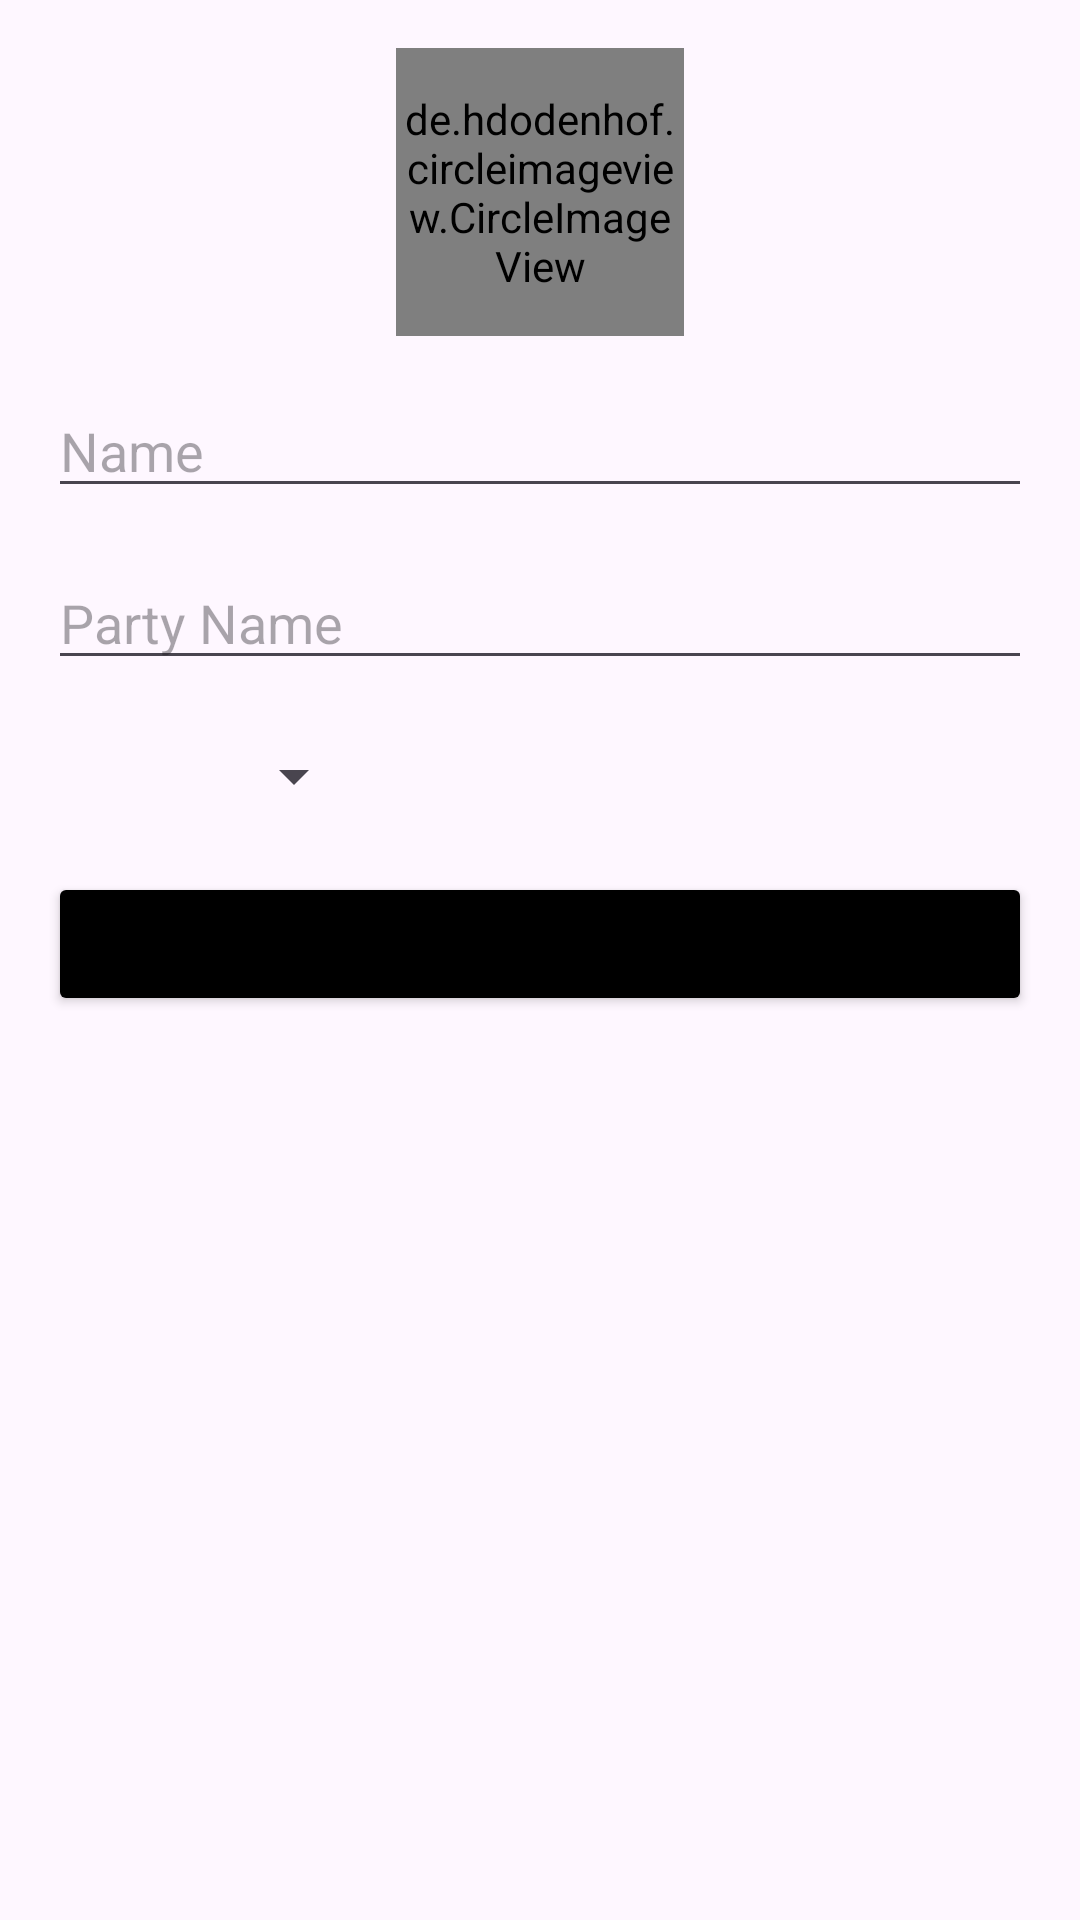

Android layout source for this screen:
<!-- AndroidManifest.xml: application theme Theme.Sumit -->
<!-- res/layout/activity_create_candidate.xml -->
<?xml version="1.0" encoding="utf-8"?>
<androidx.constraintlayout.widget.ConstraintLayout xmlns:android="http://schemas.android.com/apk/res/android"
    xmlns:app="http://schemas.android.com/apk/res-auto"
    xmlns:tools="http://schemas.android.com/tools"
    android:layout_width="match_parent"
    android:layout_height="match_parent"
    tools:context=".activities.Create_Candidate_Activity">

    <de.hdodenhof.circleimageview.CircleImageView
        android:id="@+id/candidate_image"
        android:layout_width="96dp"
        android:layout_height="96dp"
        android:layout_gravity="center"
        android:layout_marginStart="16dp"
        android:layout_marginTop="16dp"
        android:layout_marginEnd="16dp"
        android:src="@drawable/profile"
        app:civ_border_width="2dp"
        app:civ_border_color="#FF000000"
        app:layout_constraintEnd_toEndOf="parent"
        app:layout_constraintStart_toStartOf="parent"
        app:layout_constraintTop_toTopOf="parent"
        />

        <EditText
            android:id="@+id/candidate_name"
            android:layout_width="match_parent"
            android:layout_height="wrap_content"
            android:hint="Name"
            android:layout_margin="16dp"
            app:layout_constraintEnd_toEndOf="@+id/candidate_image"
            app:layout_constraintStart_toStartOf="@id/candidate_image"
            app:layout_constraintTop_toBottomOf="@id/candidate_image"
            />
    <EditText
        android:id="@+id/candidate_party_name"
        android:layout_width="match_parent"
        android:layout_height="wrap_content"
        android:hint="Party Name"
        android:layout_margin="16dp"
        app:layout_constraintEnd_toEndOf="@+id/candidate_name"
        app:layout_constraintStart_toStartOf="@id/candidate_image"
        app:layout_constraintTop_toBottomOf="@id/candidate_name"
        />

    <Spinner
        android:id="@+id/candidate_spinner"
        android:layout_width="wrap_content"
        android:layout_height="wrap_content"
        android:layout_marginTop="16dp"
        android:padding="16dp"
        app:layout_constraintStart_toStartOf="@+id/candidate_party_name"
        app:layout_constraintTop_toBottomOf="@id/candidate_party_name"
        />
    <Button
        android:id="@+id/candidate_submit_button"
        android:layout_width="match_parent"
        android:layout_height="wrap_content"
        android:layout_margin="16dp"
        android:backgroundTint="@color/black"
        android:textAllCaps="false"
        app:layout_constraintEnd_toEndOf="@+id/candidate_spinner"
        app:layout_constraintStart_toStartOf="@id/candidate_spinner"
        app:layout_constraintTop_toBottomOf="@id/candidate_spinner"
        />
</androidx.constraintlayout.widget.ConstraintLayout>
<!-- resources referenced by this layout -->
<resources>
  <style name="Theme.Sumit" parent="Base.Theme.Sumit" />
  <style name="Base.Theme.Sumit" parent="Theme.Material3.DayNight.NoActionBar">
          
          
      </style>
  <!-- not gathered from this repository: default colours our renderer supplied (Android Studio template values) -->
  <color name="black">#FF000000</color>
</resources>
